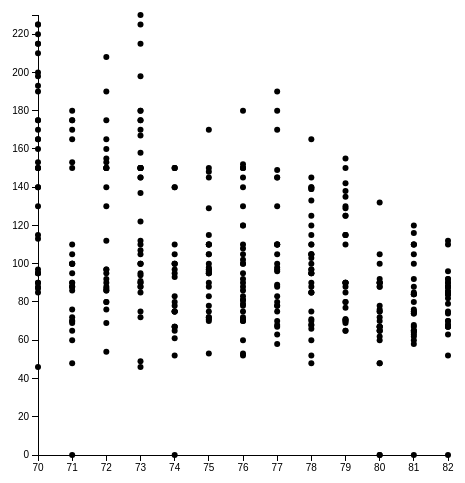
D3 v3 page, settled after 360 driven frames (6 s of simulated time); the page loaded 1 data file(s).


// ── pc.js
//initalizes the margin, width, and height for the canvas
var margin = {top: 10, right: 30, bottom: 30, left: 40},
    width = 960 - margin.left - margin.right,
    height = 500 - margin.top - margin.bottom;
	
//initalizes the x and y coordinates for the PC graph
var x = d3.scale.ordinal().rangePoints([0, 480], 1),
    y = {};

//initalizes the x and y coordinates for the Scatterplot graph	
var x = d3.scale.linear().range([480, width]),
    y = d3.scale.linear().range([height-20,0]);
	
//initalizes the x and y axis for the scatterplot graph
	var xAxis = d3.svg.axis().scale(x).orient("bottom");
	var yAxis = d3.svg.axis().scale(y).orient("left");
	
//initalizes the axis for the PC graph
	var axis = d3.svg.axis().orient("left");
	
var line = d3.svg.line() 
    .x(function(d) { return d.x; })
    .y(function(d) { return d.y; })
    .interpolate("linear");//line style. 

//initalizes the chart width, height, and attributes
var chart = d3.select(".chart")
    .attr("width", width + margin.left + margin.right)
    .attr("height", height + margin.top + margin.bottom)
    .append("g")
    .attr("transform", "translate(" + margin.left + "," + margin.top + ")");
	

var cars=[];

//reads the data and stores it
d3.csv("cars.csv", type, function(error, data) {
    cars = data;
	
//Draws both line and dot graph
    //drawPCGraph();
	drawScatterPlot();
});

function drawScatterPlot(){
    x.domain([d3.min(cars, function(d) { return d.year; }), d3.max(cars, function(d) { return d.year; })]);
    y.domain([d3.min(cars, function(d) { return d.power; }), d3.max(cars, function(d) { return d.power; })]);

    var yPos = height -20;
    chart.append("g")
	   .attr("class", "xaxis")
	   .attr("transform", "translate(0," + yPos + ")")
	   .call(xAxis);
	chart.append("g")
	   .attr("class", "yaxis")
	   .attr("transform", "translate(480,0)")
	   .call(yAxis);

    chart.selectAll(".dot")
	   .data(cars)
	   .enter().append("circle")
	   .attr("class", "dot")
	   .attr("cx", function(d) { return x(d.year); })
	   .attr("cy", function(d) { return y(d.power); })
	   .attr("r", 3)

	 .on("mouseover", function(){
			d3.select(this)
			.attr("fill", "red")
	 })
	 
	.on("mouseout", function(){
		d3.select(this)
		.attr("fill", "black")
		
})
	
  
}  


//this function coerces numerical data to numbers  
function type(d) {
    d.economy = +d.economy; // coerce to number
    d.displacement = +d.displacement; // coerce to number
    d.power = +d.power; // coerce to number
    d.weight = +d.weight; // coerce to number
    d.year = +d.year;
    return d;
}





### data: cars.csv
name, economy, cylinders, displacement, power, weight, acceleration, year
AMC Ambassador Brougham, 13, 8, 360, 175, 3821, 11, 73
AMC Ambassador DPL, 15, 8, 390, 190, 3850, 8.5, 70
AMC Ambassador SST, 17, 8, 304, 150, 3672, 11.5, 72
AMC Concord DL 6, 20.2, 6, 232, 90, 3265, 18.2, 79
AMC Concord DL, 18.1, 6, 258, 120, 3410, 15.1, 78
AMC Concord DL, 23, 4, 151, 0, 3035, 20.5, 82
AMC Concord, 19.4, 6, 232, 90, 3210, 17.2, 78
AMC Concord, 24.3, 4, 151, 90, 3003, 20.1, 80
AMC Gremlin, 18, 6, 232, 100, 2789, 15, 73
AMC Gremlin, 19, 6, 232, 100, 2634, 13, 71
AMC Gremlin, 20, 6, 232, 100, 2914, 16, 75
AMC Gremlin, 21, 6, 199, 90, 2648, 15, 70
AMC Hornet Sportabout (Wagon), 18, 6, 258, 110, 2962, 13.5, 71
AMC Hornet, 18, 6, 199, 97, 2774, 15.5, 70
AMC Hornet, 18, 6, 232, 100, 2945, 16, 73
AMC Hornet, 19, 6, 232, 100, 2901, 16, 74
AMC Hornet, 22.5, 6, 232, 90, 3085, 17.6, 76
AMC Matador (Wagon), 14, 8, 304, 150, 4257, 15.5, 74
AMC Matador (Wagon), 15, 8, 304, 150, 3892, 12.5, 72
AMC Matador, 14, 8, 304, 150, 3672, 11.5, 73
AMC Matador, 15, 6, 258, 110, 3730, 19, 75
AMC Matador, 15.5, 8, 304, 120, 3962, 13.9, 76
AMC Matador, 16, 6, 258, 110, 3632, 18, 74
AMC Matador, 18, 6, 232, 100, 3288, 15.5, 71
AMC Pacer D/L, 17.5, 6, 258, 95, 3193, 17.8, 76
AMC Pacer, 19, 6, 232, 90, 3211, 17, 75
AMC Rebel SST (Wagon), 0, 8, 360, 175, 3850, 11, 70
AMC Rebel SST, 16, 8, 304, 150, 3433, 12, 70
AMC Spirit DL, 27.4, 4, 121, 80, 2670, 15, 79
Audi 100 LS, 20, 4, 114, 91, 2582, 14, 73
Audi 100 LS, 23, 4, 115, 95, 2694, 15, 75
Audi 100 LS, 24, 4, 107, 90, 2430, 14.5, 70
Audi 4000, 34.3, 4, 97, 78, 2188, 15.8, 80
Audi 5000, 20.3, 5, 131, 103, 2830, 15.9, 78
Audi 5000S (Diesel), 36.4, 5, 121, 67, 2950, 19.9, 80
Audi Fox, 29, 4, 98, 83, 2219, 16.5, 74
BMW 2002, 26, 4, 121, 113, 2234, 12.5, 70
BMW 320i, 21.5, 4, 121, 110, 2600, 12.8, 77
Buick Century 350, 13, 8, 350, 175, 4100, 13, 73
Buick Century Limited, 25, 6, 181, 110, 2945, 16.4, 82
Buick Century Luxus (Wagon), 13, 8, 350, 150, 4699, 14.5, 74
Buick Century Special, 20.6, 6, 231, 105, 3380, 15.8, 78
Buick Century, 17, 6, 231, 110, 3907, 21, 75
Buick Century, 22.4, 6, 231, 110, 3415, 15.8, 81
Buick Electra 225 Custom, 12, 8, 455, 225, 4951, 11, 73
Buick Estate Wagon (Wagon), 14, 8, 455, 225, 3086, 10, 70
Buick Estate Wagon (Wagon), 16.9, 8, 350, 155, 4360, 14.9, 79
Buick Lesabre Custom, 13, 8, 350, 155, 4502, 13.5, 72
Buick Opel Isuzu Deluxe, 30, 4, 111, 80, 2155, 14.8, 77
Buick Regal Sport Coupe (Turbo), 17.7, 6, 231, 165, 3445, 13.4, 78
Buick Skyhawk, 21, 6, 231, 110, 3039, 15, 75
Buick Skylark 320, 15, 8, 350, 165, 3693, 11.5, 70
Buick Skylark Limited, 28.4, 4, 151, 90, 2670, 16, 79
Buick Skylark, 20.5, 6, 231, 105, 3425, 16.9, 77
Buick Skylark, 26.6, 4, 151, 84, 2635, 16.4, 81
Cadillac Eldorado, 23, 8, 350, 125, 3900, 17.4, 79
Cadillac Seville, 16.5, 8, 350, 180, 4380, 12.1, 76
Chevroelt Chevelle Malibu, 16, 6, 250, 105, 3897, 18.5, 75
Chevrolet Bel Air, 15, 8, 350, 145, 4440, 14, 75
Chevrolet Camaro, 27, 4, 151, 90, 2950, 17.3, 82
... 346 more rows